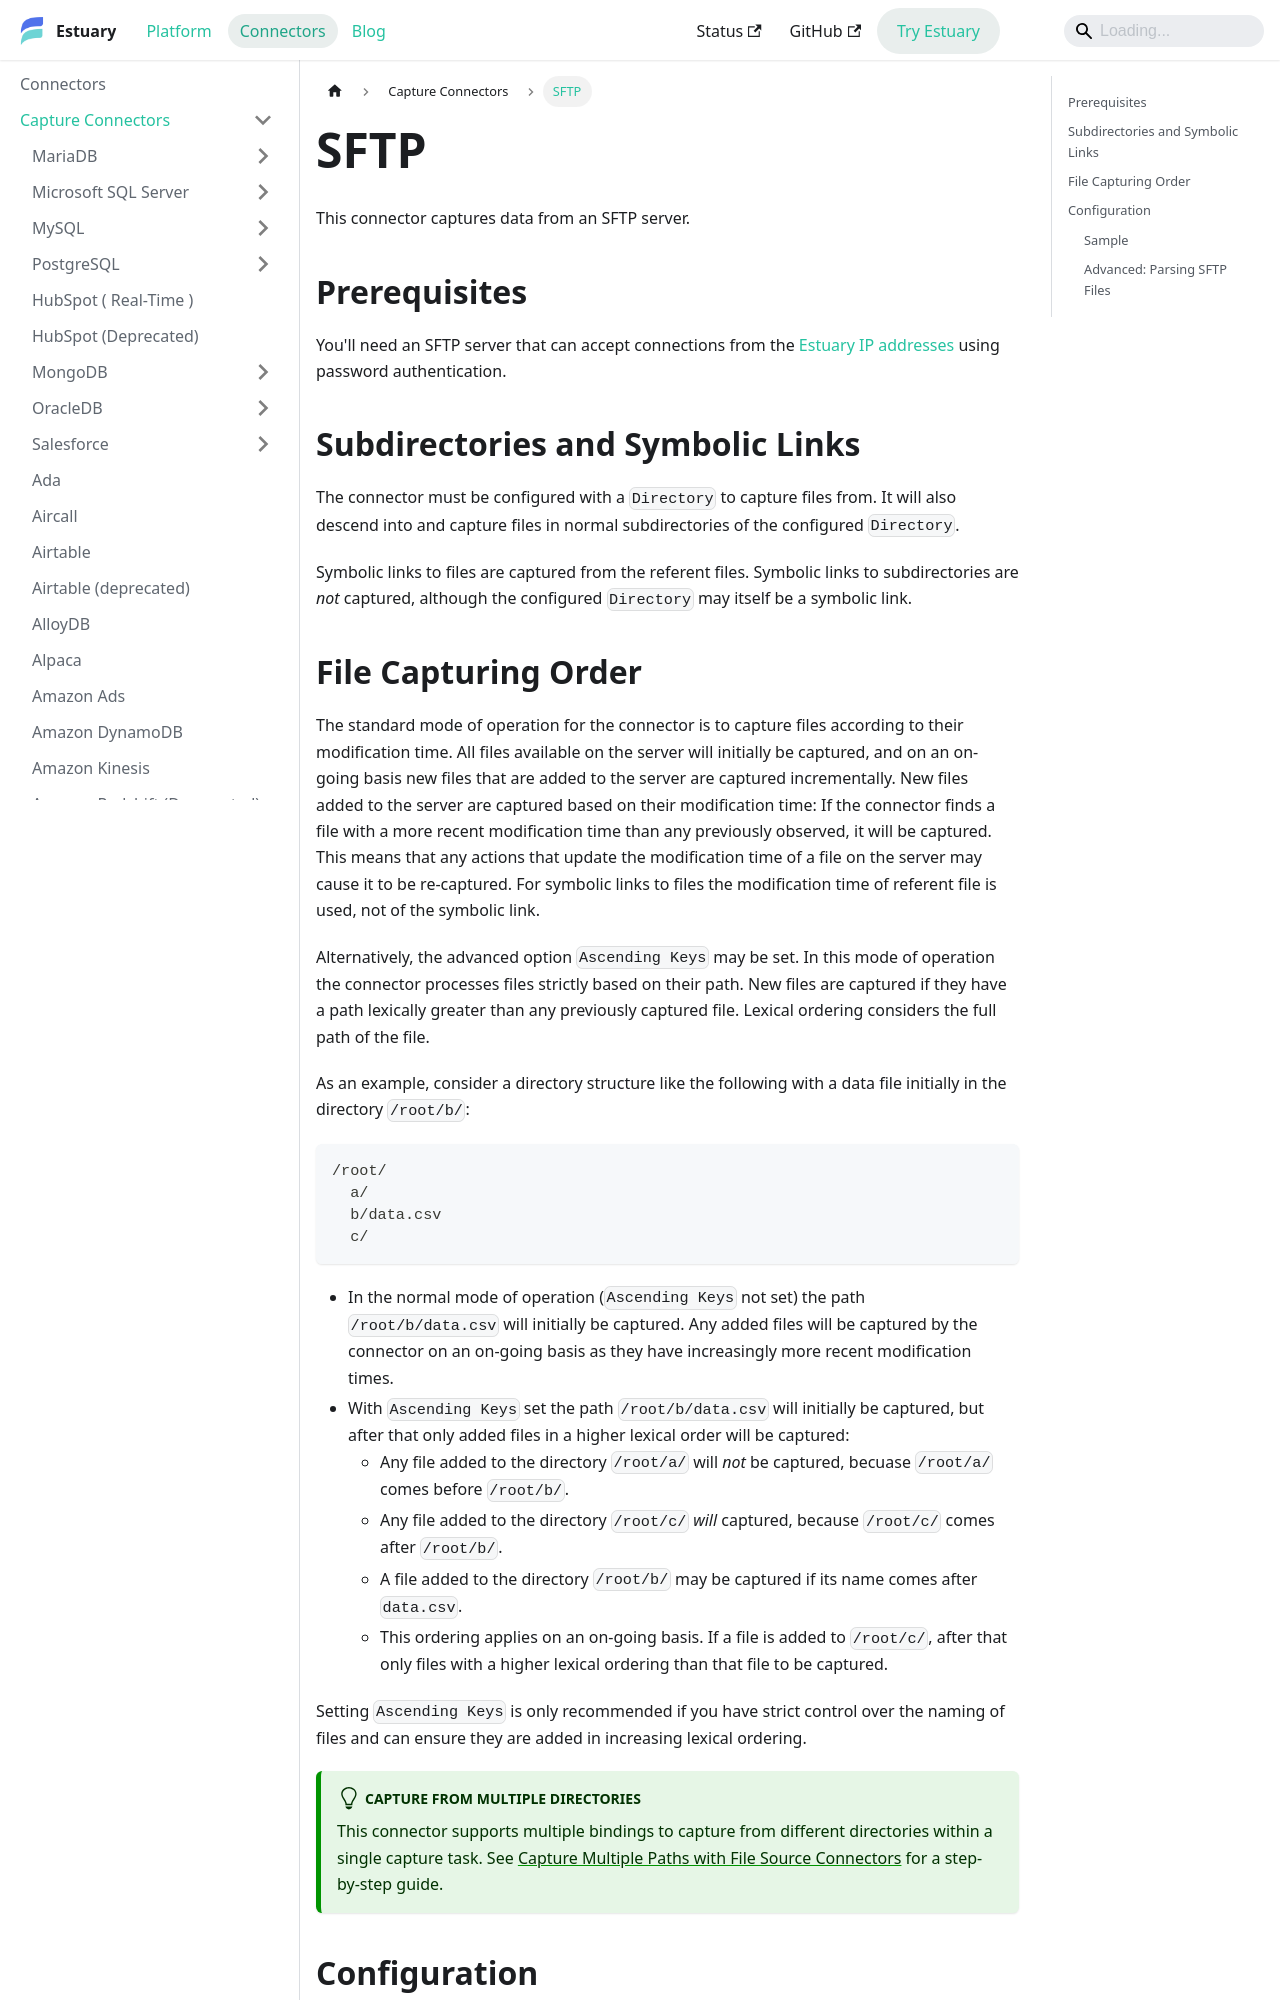

repository: estuary/flow · page: reference/Connectors/capture-connectors/sftp/index.html · generator: docusaurus

---
description: Capture SFTP server files from a directory with Estuary's connector. Supports subdirectory capture, regex filters, and parser settings related to compression and file formats.
---

# SFTP

This connector captures data from an SFTP server.

## Prerequisites

You'll need an SFTP server that can accept connections from the [Estuary IP addresses](/reference/allow-ip-addresses) using password authentication.

## Subdirectories and Symbolic Links

The connector must be configured with a `Directory` to capture files from. It will also descend into and capture files in normal subdirectories of the configured `Directory`.

Symbolic links to files are captured from the referent files. Symbolic links to subdirectories are _not_ captured, although the configured `Directory` may itself be a symbolic link.
